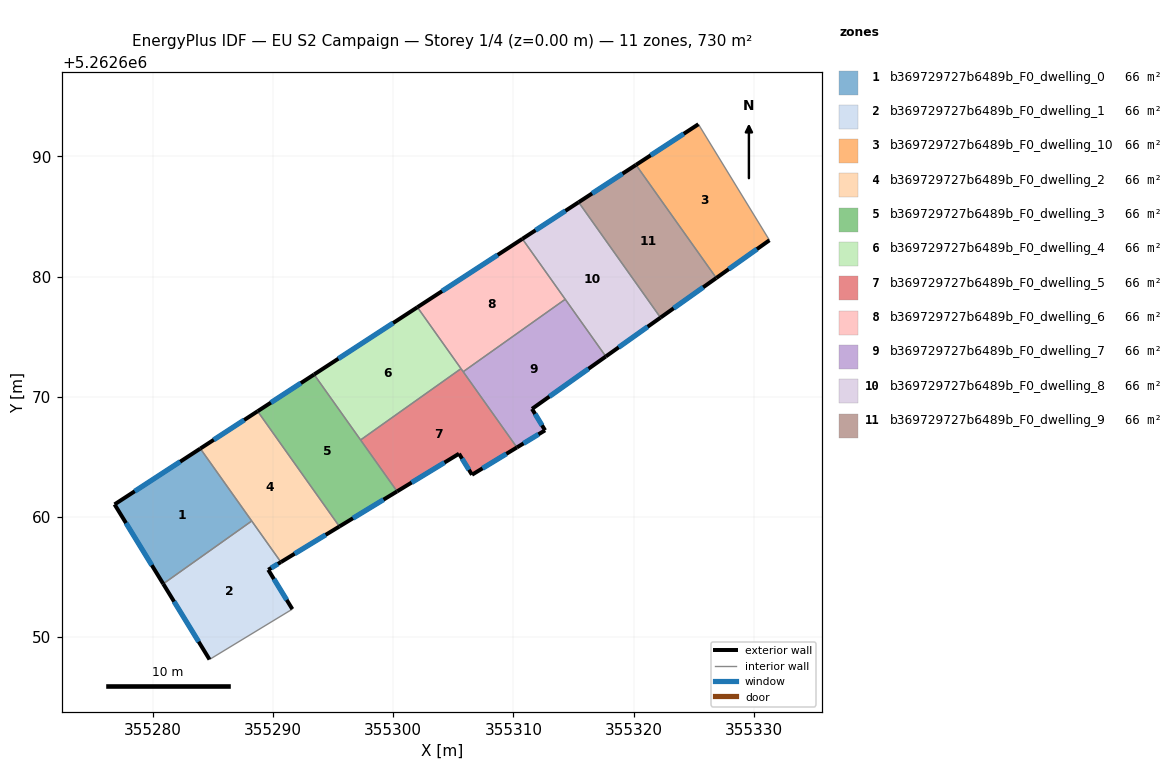
=== STOREY PLAN SPEC (per zone: floor XY polygon, exterior-wall plan segments, windows/doors) ===
zone 1: b369729727b6489b_F0_dwelling_0  (66.4 m²)
  floor: (355283.95, 5262665.68) (355288.23, 5262659.65) (355280.86, 5262654.42) (355276.81, 5262661.04)
  exterior wall: (355276.81, 5262661.04) – (355280.86, 5262654.42)  [7.8 m]
    window: (355277.76, 5262659.48) – (355279.91, 5262655.98)  [6.5 m²]
  exterior wall: (355283.95, 5262665.68) – (355276.81, 5262661.04)  [8.5 m]
    window: (355282.27, 5262664.59) – (355278.49, 5262662.13)  [7.2 m²]
  interior walls: 2
zone 2: b369729727b6489b_F0_dwelling_1  (66.4 m²)
  floor: (355288.23, 5262659.65) (355290.66, 5262656.23) (355289.60, 5262655.59) (355291.61, 5262652.32) (355284.72, 5262648.13) (355280.86, 5262654.42)
  exterior wall: (355280.86, 5262654.42) – (355284.72, 5262648.13)  [7.4 m]
    window: (355281.77, 5262652.95) – (355283.81, 5262649.61)  [6.2 m²]
  exterior wall: (355289.60, 5262655.59) – (355290.66, 5262656.23)  [1.2 m]
    window: (355289.85, 5262655.74) – (355290.41, 5262656.08)  [1.0 m²]
  exterior wall: (355291.61, 5262652.32) – (355289.60, 5262655.59)  [3.8 m]
    window: (355291.14, 5262653.09) – (355290.07, 5262654.82)  [3.2 m²]
  interior walls: 3
zone 3: b369729727b6489b_F0_dwelling_10  (66.4 m²)
  floor: (355325.40, 5262692.67) (355331.31, 5262683.02) (355326.89, 5262679.88) (355320.21, 5262689.29)
  exterior wall: (355325.40, 5262692.67) – (355320.21, 5262689.29)  [6.2 m]
    window: (355324.18, 5262691.88) – (355321.43, 5262690.08)  [5.2 m²]
  exterior wall: (355326.89, 5262679.88) – (355331.31, 5262683.02)  [5.4 m]
    window: (355327.93, 5262680.61) – (355330.27, 5262682.28)  [4.6 m²]
  interior walls: 2
zone 4: b369729727b6489b_F0_dwelling_2  (66.4 m²)
  floor: (355288.72, 5262668.79) (355295.53, 5262659.20) (355290.66, 5262656.23) (355283.95, 5262665.68)
  exterior wall: (355288.72, 5262668.79) – (355283.95, 5262665.68)  [5.7 m]
    window: (355287.60, 5262668.06) – (355285.07, 5262666.41)  [4.8 m²]
  exterior wall: (355290.66, 5262656.23) – (355295.53, 5262659.20)  [5.7 m]
    window: (355291.80, 5262656.93) – (355294.38, 5262658.50)  [4.8 m²]
  interior walls: 3
zone 5: b369729727b6489b_F0_dwelling_3  (66.4 m²)
  floor: (355293.42, 5262671.85) (355300.33, 5262662.12) (355295.53, 5262659.20) (355288.72, 5262668.79)
  exterior wall: (355293.42, 5262671.85) – (355288.72, 5262668.79)  [5.6 m]
    window: (355292.31, 5262671.13) – (355289.82, 5262669.51)  [4.7 m²]
  exterior wall: (355295.53, 5262659.20) – (355300.33, 5262662.12)  [5.6 m]
    window: (355296.65, 5262659.88) – (355299.20, 5262661.43)  [4.7 m²]
  interior walls: 3
zone 6: b369729727b6489b_F0_dwelling_4  (66.4 m²)
  floor: (355302.01, 5262677.44) (355305.64, 5262672.33) (355297.29, 5262666.40) (355293.42, 5262671.85)
  exterior wall: (355302.01, 5262677.44) – (355293.42, 5262671.85)  [10.3 m]
    window: (355300.00, 5262676.13) – (355295.44, 5262673.16)  [8.7 m²]
  interior walls: 3
zone 7: b369729727b6489b_F0_dwelling_5  (66.4 m²)
  floor: (355305.64, 5262672.33) (355310.30, 5262665.78) (355306.56, 5262663.50) (355305.48, 5262665.25) (355300.33, 5262662.12) (355297.29, 5262666.40)
  exterior wall: (355300.33, 5262662.12) – (355305.48, 5262665.25)  [6.0 m]
    window: (355301.54, 5262662.85) – (355304.27, 5262664.52)  [5.1 m²]
  exterior wall: (355306.56, 5262663.50) – (355310.30, 5262665.78)  [4.4 m]
    window: (355307.44, 5262664.04) – (355309.42, 5262665.24)  [3.7 m²]
  exterior wall: (355305.48, 5262665.25) – (355306.56, 5262663.50)  [2.1 m]
    window: (355305.73, 5262664.84) – (355306.30, 5262663.91)  [1.7 m²]
  interior walls: 4
zone 8: b369729727b6489b_F0_dwelling_6  (66.4 m²)
  floor: (355310.75, 5262683.13) (355314.32, 5262678.11) (355305.82, 5262672.08) (355302.01, 5262677.44)
  exterior wall: (355310.75, 5262683.13) – (355302.01, 5262677.44)  [10.4 m]
    window: (355308.70, 5262681.80) – (355304.07, 5262678.78)  [8.8 m²]
  interior walls: 4
zone 9: b369729727b6489b_F0_dwelling_7  (66.4 m²)
  floor: (355314.32, 5262678.11) (355317.70, 5262673.35) (355311.55, 5262668.98) (355312.64, 5262667.20) (355310.30, 5262665.78) (355305.82, 5262672.08)
  exterior wall: (355311.55, 5262668.98) – (355317.70, 5262673.35)  [7.5 m]
    window: (355313.00, 5262670.01) – (355316.25, 5262672.32)  [6.4 m²]
  exterior wall: (355312.64, 5262667.20) – (355311.55, 5262668.98)  [2.1 m]
    window: (355312.38, 5262667.62) – (355311.81, 5262668.57)  [1.8 m²]
  exterior wall: (355310.30, 5262665.78) – (355312.64, 5262667.20)  [2.7 m]
    window: (355310.85, 5262666.11) – (355312.09, 5262666.87)  [2.3 m²]
  interior walls: 3
zone 10: b369729727b6489b_F0_dwelling_8  (66.4 m²)
  floor: (355315.43, 5262686.18) (355322.25, 5262676.58) (355317.70, 5262673.35) (355310.75, 5262683.13)
  exterior wall: (355315.43, 5262686.18) – (355310.75, 5262683.13)  [5.6 m]
    window: (355314.33, 5262685.47) – (355311.85, 5262683.85)  [4.7 m²]
  exterior wall: (355317.70, 5262673.35) – (355322.25, 5262676.58)  [5.6 m]
    window: (355318.76, 5262674.11) – (355321.18, 5262675.82)  [4.7 m²]
  interior walls: 3
zone 11: b369729727b6489b_F0_dwelling_9  (66.4 m²)
  floor: (355320.21, 5262689.29) (355326.89, 5262679.88) (355322.25, 5262676.58) (355315.43, 5262686.18)
  exterior wall: (355320.21, 5262689.29) – (355315.43, 5262686.18)  [5.7 m]
    window: (355319.09, 5262688.56) – (355316.55, 5262686.91)  [4.8 m²]
  exterior wall: (355322.25, 5262676.58) – (355326.89, 5262679.88)  [5.7 m]
    window: (355323.34, 5262677.35) – (355325.80, 5262679.10)  [4.8 m²]
  interior walls: 2

=== DERIVED (storey summary) ===
Building: EU S2 Campaign
Storey: 1 of 4  (floor level z = 0.00 m)
Storey gross floor area: 730.1 m²
Zones on this storey: 11
  - b369729727b6489b_F0_dwelling_0: floor 66.4 m²; exterior wall 16.3 m (48.8 m²); 2 window(s) 13.7 m²; WWR 28.1%
  - b369729727b6489b_F0_dwelling_1: floor 66.4 m²; exterior wall 12.5 m (37.4 m²); 3 window(s) 10.5 m²; WWR 28.1%
  - b369729727b6489b_F0_dwelling_10: floor 66.4 m²; exterior wall 11.6 m (34.9 m²); 2 window(s) 9.8 m²; WWR 28.1%
  - b369729727b6489b_F0_dwelling_2: floor 66.4 m²; exterior wall 11.4 m (34.2 m²); 2 window(s) 9.6 m²; WWR 28.1%
  - b369729727b6489b_F0_dwelling_3: floor 66.4 m²; exterior wall 11.2 m (33.7 m²); 2 window(s) 9.5 m²; WWR 28.1%
  - b369729727b6489b_F0_dwelling_4: floor 66.4 m²; exterior wall 10.3 m (30.8 m²); 1 window(s) 8.7 m²; WWR 28.1%
  - b369729727b6489b_F0_dwelling_5: floor 66.4 m²; exterior wall 12.5 m (37.4 m²); 3 window(s) 10.5 m²; WWR 28.1%
  - b369729727b6489b_F0_dwelling_6: floor 66.4 m²; exterior wall 10.4 m (31.3 m²); 1 window(s) 8.8 m²; WWR 28.1%
  - b369729727b6489b_F0_dwelling_7: floor 66.4 m²; exterior wall 12.4 m (37.1 m²); 3 window(s) 10.4 m²; WWR 28.1%
  - b369729727b6489b_F0_dwelling_8: floor 66.4 m²; exterior wall 11.2 m (33.5 m²); 2 window(s) 9.4 m²; WWR 28.1%
  - b369729727b6489b_F0_dwelling_9: floor 66.4 m²; exterior wall 11.4 m (34.2 m²); 2 window(s) 9.6 m²; WWR 28.1%
Zone adjacency (shared interzone walls):
  - b369729727b6489b_F0_dwelling_0 ↔ b369729727b6489b_F0_dwelling_1
  - b369729727b6489b_F0_dwelling_0 ↔ b369729727b6489b_F0_dwelling_2
  - b369729727b6489b_F0_dwelling_1 ↔ b369729727b6489b_F0_dwelling_2
  - b369729727b6489b_F0_dwelling_10 ↔ b369729727b6489b_F0_dwelling_9
  - b369729727b6489b_F0_dwelling_2 ↔ b369729727b6489b_F0_dwelling_3
  - b369729727b6489b_F0_dwelling_3 ↔ b369729727b6489b_F0_dwelling_4
  - b369729727b6489b_F0_dwelling_3 ↔ b369729727b6489b_F0_dwelling_5
  - b369729727b6489b_F0_dwelling_4 ↔ b369729727b6489b_F0_dwelling_5
  - b369729727b6489b_F0_dwelling_4 ↔ b369729727b6489b_F0_dwelling_6
  - b369729727b6489b_F0_dwelling_5 ↔ b369729727b6489b_F0_dwelling_6
  - b369729727b6489b_F0_dwelling_5 ↔ b369729727b6489b_F0_dwelling_7
  - b369729727b6489b_F0_dwelling_6 ↔ b369729727b6489b_F0_dwelling_7
  - b369729727b6489b_F0_dwelling_6 ↔ b369729727b6489b_F0_dwelling_8
  - b369729727b6489b_F0_dwelling_7 ↔ b369729727b6489b_F0_dwelling_8
  - b369729727b6489b_F0_dwelling_8 ↔ b369729727b6489b_F0_dwelling_9